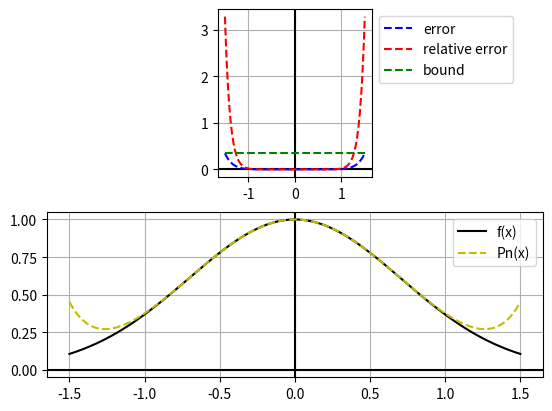

The script that saved this image:
from matplotlib import pyplot as plt
import scipy.integrate as integrate
from math import exp, factorial
import numpy as np

x = np.linspace(-1.5, 1.5, num=200)


def f(t):
  return (exp(-1*pow(t,2)))

def t_approx(t):
  return (1 - pow(t, 2) + pow(t,4)/2 - pow(t, 6)/6 + pow(t, 8)/24)

fx = [f(i) for i in x]
px = [t_approx(i) for i in x]

error = [abs(f - p) for f, p in zip(fx, px)]

rel_error = [ abs(f - p)/f for f, p in zip(fx, px)]


print(fx, px, sep='\n')

fig, ax = plt.subplots(2)

ax[0].set_aspect('equal')
ax[0].grid(True, which='both')
ax[1].set_aspect('equal')
ax[1].grid(True, which='both')

ax[0].axhline(y=0, color='k')
ax[0].axvline(x=0, color='k')
ax[1].axhline(y=0, color='k')
ax[1].axvline(x=0, color='k')


ax[0].plot(x, error, 'b--', label='error')
ax[0].plot(x, rel_error, 'r--', label='relative error')
ax[0].plot(x, [max(error) for i in x], 'g--', label='bound')


ax[1].plot(x, fx, 'k', label='f(x)')
ax[1].plot(x, px, 'y--', label='Pn(x)')

ax[0].legend(bbox_to_anchor=(1,1), loc="upper left")
ax[1].legend()

#plt.savefig("e_x_sq.png")

plt.show()